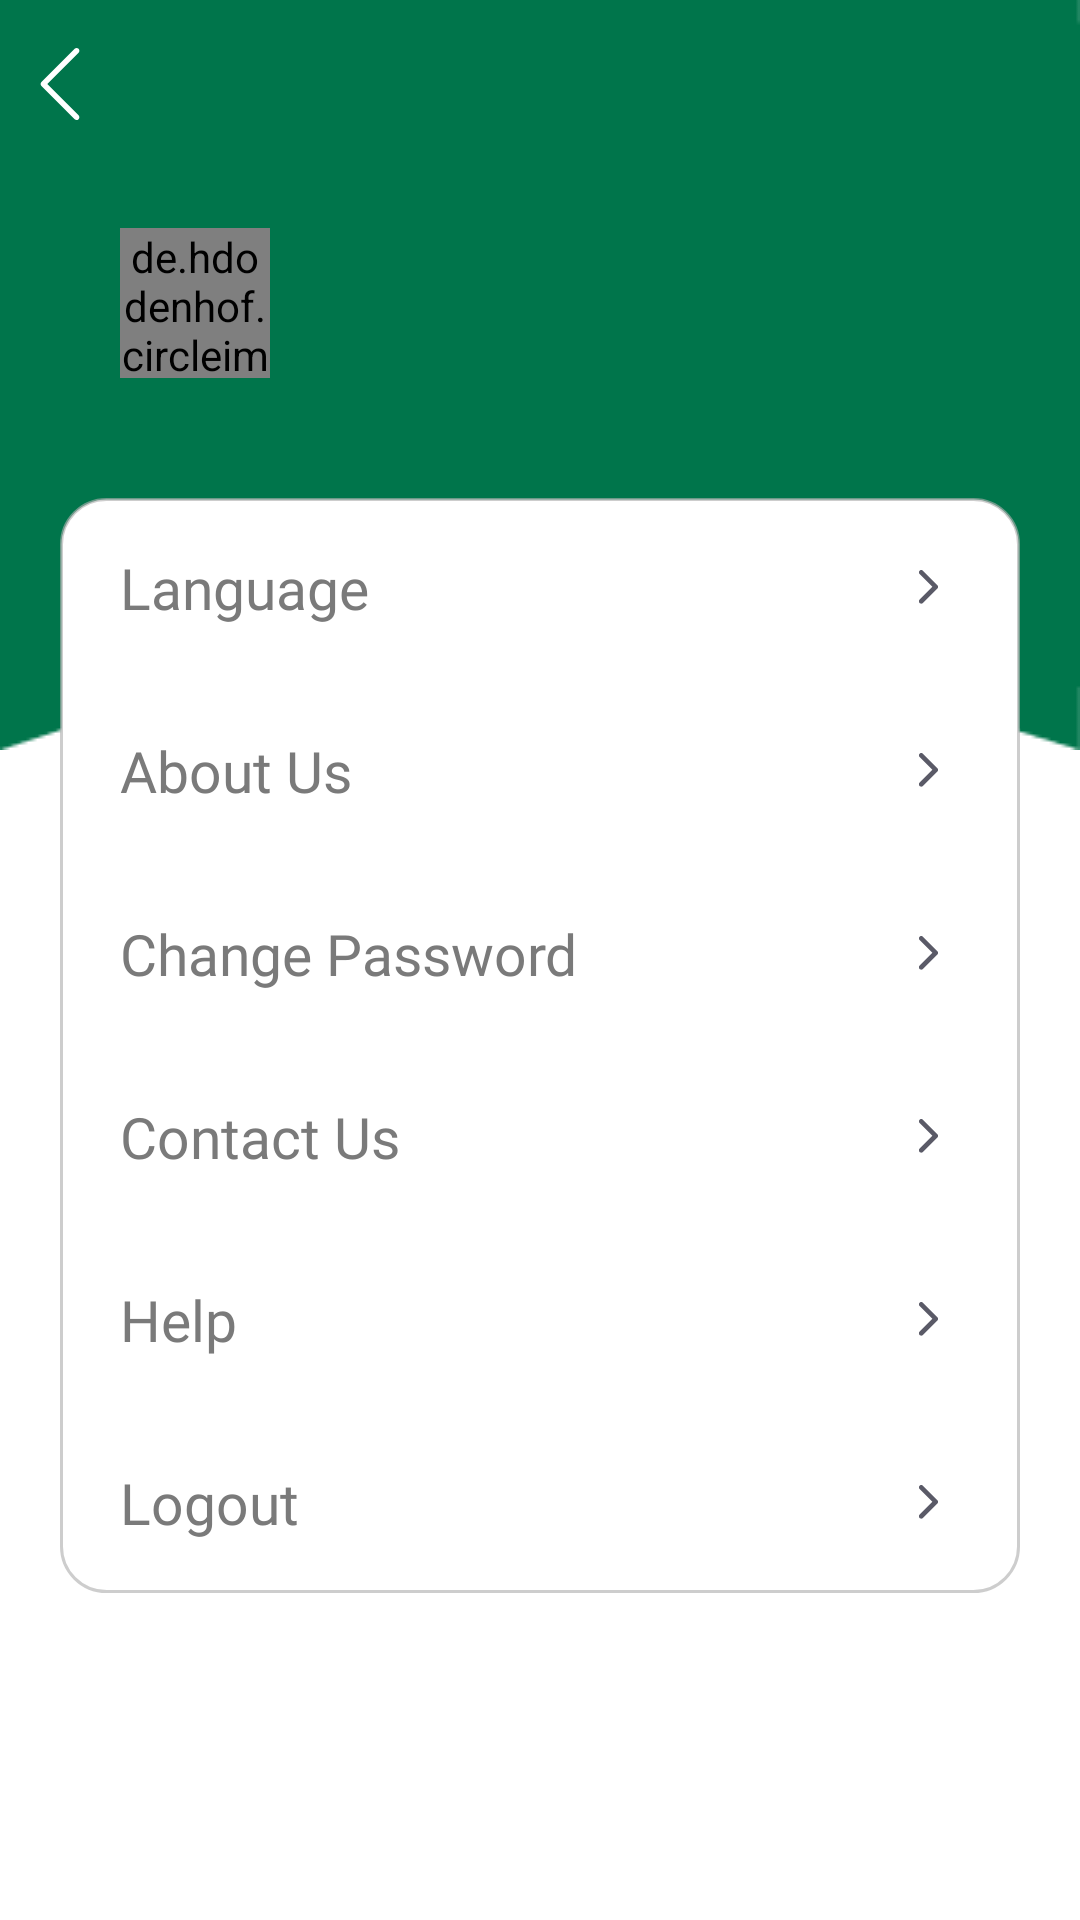

Android layout source for this screen:
<!-- AndroidManifest.xml: application theme SplashTheme -->
<!-- res/layout/fragment_settings.xml -->
<?xml version="1.0" encoding="utf-8"?>
<RelativeLayout xmlns:android="http://schemas.android.com/apk/res/android"
    xmlns:app="http://schemas.android.com/apk/res-auto"
    xmlns:tools="http://schemas.android.com/tools"
    android:layout_width="match_parent"
    android:layout_height="match_parent"
    tools:context=".ui.settings.SettingsFragment">

    <ImageView
        android:scaleType="fitStart"
        android:layout_width="match_parent"
        android:layout_height="match_parent"
        android:layout_centerHorizontal="true"
        android:src="@drawable/bg_settings_green" />

    <androidx.constraintlayout.widget.ConstraintLayout
        android:id="@+id/profile_toolbar"
        android:layout_width="match_parent"
        android:layout_height="?actionBarSize"
        android:elevation="5dp">

        <ImageView
            android:id="@+id/iv_backpressed"
            android:layout_width="wrap_content"
            android:layout_height="wrap_content"
            android:layout_gravity="end"
            android:layout_marginEnd="6dp"
            android:layout_marginRight="6dp"
            android:padding="8dp"
            android:src="@drawable/vector_backpressed_white"
            app:layout_constraintBottom_toBottomOf="parent"
            app:layout_constraintStart_toStartOf="parent"
            app:layout_constraintTop_toTopOf="parent"

            />

        <TextView
            android:layout_width="wrap_content"
            android:layout_height="wrap_content"
            android:layout_marginStart="30dp"
            android:fontFamily="@font/nunito"
            android:text="@string/txt_settings"
            android:textAllCaps="true"
            android:textColor="@color/white"
            android:textSize="16sp"
            app:layout_constraintBottom_toTopOf="parent"
            app:layout_constraintStart_toEndOf="@id/iv_backpressed"
            app:layout_constraintTop_toBottomOf="parent" />

    </androidx.constraintlayout.widget.ConstraintLayout>

    <RelativeLayout
        android:id="@+id/settings_profile_container"
        android:layout_width="wrap_content"
        android:layout_height="wrap_content"
        android:layout_below="@id/profile_toolbar"
        android:layout_marginLeft="40dp"
        android:layout_marginTop="20dp">

        <de.hdodenhof.circleimageview.CircleImageView
            android:id="@+id/iv_profile_settings"
            android:layout_width="50dp"
            android:layout_height="50dp" />

        <TextView
            android:id="@+id/tv_settings_profile_full_name"
            android:layout_width="wrap_content"
            android:layout_height="wrap_content"
            android:layout_centerVertical="true"
            android:layout_marginLeft="20dp"
            android:layout_toRightOf="@id/iv_profile_settings"
            android:fontFamily="@font/nunito"
            android:textColor="@color/white"
            android:textSize="16sp" />

    </RelativeLayout>

    <LinearLayout
        android:orientation="vertical"
        android:id="@+id/settings_container"
        android:layout_width="320dp"
        android:layout_height="wrap_content"
        android:layout_below="@id/settings_profile_container"
        android:layout_centerHorizontal="true"
        android:layout_marginTop="40dp"
        android:background="@drawable/bg_settings"
        android:paddingHorizontal="20dp">

        <LinearLayout
            android:id="@+id/settings_container_lang"
            android:orientation="vertical"
            android:layout_width="match_parent"
            android:layout_height="wrap_content">
            <TextView
                android:textColor="#7A7A7A"
                android:id="@+id/tv_settings_language"
                android:layout_width="match_parent"
                android:layout_height="60dp"
                android:fontFamily="@font/nunito"
                android:gravity="center_vertical"
                android:text="@string/txt_language"
                android:textSize="19sp"
                app:drawableRightCompat="@drawable/vector_arrow_right" />

            <View
                android:layout_width="match_parent"
                android:layout_height="1dp"
                android:layout_below="@id/tv_settings_language"
                android:layout_marginStart="16dp"
                android:layout_marginEnd="16dp"
                android:background="@color/browser_actions_bg_grey" />
        </LinearLayout>

        <LinearLayout
            android:id="@+id/settings_container_about_us"
            android:orientation="vertical"
            android:layout_width="match_parent"
            android:layout_height="wrap_content">
            <TextView
                android:textColor="#7A7A7A"
                android:id="@+id/tv_settings_about_us"
                android:layout_width="match_parent"
                android:layout_height="60dp"
                android:layout_below="@id/tv_settings_language"
                android:fontFamily="@font/nunito"
                android:gravity="center_vertical"
                android:text="@string/txt_about_us"
                android:textSize="19sp"
                app:drawableRightCompat="@drawable/vector_arrow_right" />

            <View
                android:layout_width="match_parent"
                android:layout_height="1dp"
                android:layout_below="@id/tv_settings_about_us"
                android:layout_marginStart="16dp"
                android:layout_marginEnd="16dp"
                android:background="@color/browser_actions_bg_grey" />
        </LinearLayout>

        <LinearLayout
            android:id="@+id/settings_container_change_pwd"
            android:orientation="vertical"
            android:layout_width="match_parent"
            android:layout_height="wrap_content">
            <TextView
                android:textColor="#7A7A7A"
                android:id="@+id/tv_settings_change_password"
                android:layout_width="match_parent"
                android:layout_height="60dp"
                android:layout_below="@id/tv_settings_about_us"
                android:fontFamily="@font/nunito"
                android:gravity="center_vertical"
                android:text="@string/txt_change_password"
                android:textSize="19sp"
                app:drawableRightCompat="@drawable/vector_arrow_right" />

            <View
                android:layout_width="match_parent"
                android:layout_height="1dp"
                android:layout_below="@id/tv_settings_change_password"
                android:layout_marginStart="16dp"
                android:layout_marginEnd="16dp"
                android:background="@color/browser_actions_bg_grey" />
        </LinearLayout>
        <LinearLayout
            android:id="@+id/settings_container_contact_us"
            android:orientation="vertical"
            android:layout_width="match_parent"
            android:layout_height="wrap_content">
            <TextView
                android:textColor="#7A7A7A"
                android:id="@+id/tv_settings_contact_us"
                android:layout_width="match_parent"
                android:layout_height="60dp"
                android:layout_below="@id/tv_settings_change_password"
                android:fontFamily="@font/nunito"
                android:gravity="center_vertical"
                android:text="@string/txt_contact_us"
                android:textSize="19sp"
                app:drawableRightCompat="@drawable/vector_arrow_right" />

            <View
                android:layout_width="match_parent"
                android:layout_height="1dp"
                android:layout_below="@id/tv_settings_contact_us"
                android:layout_marginStart="16dp"
                android:layout_marginEnd="16dp"
                android:background="@color/browser_actions_bg_grey" />
        </LinearLayout>
        <LinearLayout
            android:id="@+id/settings_container_help"
            android:orientation="vertical"
            android:layout_width="match_parent"
            android:layout_height="wrap_content">
            <TextView
                android:textColor="#7A7A7A"
                android:id="@+id/tv_settings_help"
                android:layout_width="match_parent"
                android:layout_height="60dp"
                android:layout_below="@id/tv_settings_contact_us"
                android:fontFamily="@font/nunito"
                android:gravity="center_vertical"
                android:text="@string/txt_help"
                android:textSize="19sp"
                app:drawableRightCompat="@drawable/vector_arrow_right" />

            <View
                android:id="@+id/view_help"
                android:layout_width="match_parent"
                android:layout_height="1dp"
                android:layout_below="@id/tv_settings_help"
                android:layout_marginStart="16dp"
                android:layout_marginEnd="16dp"
                android:background="@color/browser_actions_bg_grey" />
        </LinearLayout>
        <TextView
            android:textColor="#7A7A7A"
            android:id="@+id/tv_settings_Logout"
            android:layout_width="match_parent"
            android:layout_height="60dp"
            android:layout_below="@id/tv_settings_help"
            android:fontFamily="@font/nunito"
            android:gravity="center_vertical"
            android:text="@string/txt_logout"
            android:textSize="19sp"
            app:drawableRightCompat="@drawable/vector_arrow_right" />


    </LinearLayout>

</RelativeLayout>
<!-- resources referenced by this layout -->
<resources>
  <color name="white">#FFFFFFFF</color>
  <!-- drawable bg_settings (drawable) -->
  <shape xmlns:android="http://schemas.android.com/apk/res/android"
      android:shape="rectangle" >
      <solid android:color="@color/white" />
      <corners android:radius="15dp" />
      <stroke android:width="1dp" android:color="#9FAFAFAF"/>
  </shape>
  <!-- drawable bg_settings_green: png bitmap (drawable, 1870 bytes) -->
  <!-- drawable vector_arrow_right (drawable) -->
  <vector xmlns:android="http://schemas.android.com/apk/res/android"
      android:width="20dp"
      android:height="20dp"
      android:viewportWidth="20"
      android:viewportHeight="20">
    <path
        android:pathData="M12.4695,10.1695L7.642,14.9969C7.3349,15.3042 6.837,15.3042 6.53,14.9969C6.2231,14.6899 6.2231,14.1921 6.53,13.8851L10.8017,9.6136L6.5301,5.3422C6.2232,5.0351 6.2232,4.5373 6.5301,4.2303C6.8371,3.9232 7.335,3.9232 7.6421,4.2303L12.4697,9.0578C12.6231,9.2114 12.6998,9.4124 12.6998,9.6136C12.6998,9.8148 12.623,10.016 12.4695,10.1695Z"
        android:fillColor="#5A5A67"/>
  </vector>
  <!-- drawable vector_backpressed_white (drawable) -->
  <vector xmlns:android="http://schemas.android.com/apk/res/android"
      android:width="24dp"
      android:height="24dp"
      android:viewportWidth="24"
      android:viewportHeight="24">
    <path
        android:pathData="M7.7648,12.0055L18.1941,1.5762C18.5547,1.2156 18.5547,0.631 18.1941,0.2704C17.8334,-0.0901 17.2489,-0.0901 16.8883,0.2704L5.806,11.3526C5.4455,11.7132 5.4455,12.2979 5.806,12.6585L16.8883,23.7407C17.2551,24.0951 17.8398,24.0849 18.1941,23.718C18.5397,23.3601 18.5397,22.7927 18.1941,22.4349L7.7648,12.0055Z"
        android:fillColor="#ffffff"/>
  </vector>
  <string name="txt_about_us">About Us</string>
  <string name="txt_change_password">Change Password</string>
  <string name="txt_contact_us">Contact Us</string>
  <string name="txt_help">Help</string>
  <string name="txt_language">Language</string>
  <string name="txt_logout">Logout</string>
  <string name="txt_settings">Settings</string>
  <style name="SplashTheme" parent="Theme.MaterialComponents.DayNight.NoActionBar">
          
          <item name="colorPrimary">@color/black</item>
          <item name="colorPrimaryVariant">@color/purple_700</item>
          <item name="colorOnPrimary">@color/white</item>
          
          <item name="colorSecondary">@color/teal_200</item>
          <item name="colorSecondaryVariant">@color/teal_700</item>
          <item name="colorOnSecondary">@color/black</item>
          <item name="colorPrimaryDark">@color/colorGreenBrand</item>
          
      </style>
  <color name="black">#FF000000</color>
  <color name="purple_700">#FF3700B3</color>
  <color name="teal_200">#FF03DAC5</color>
  <color name="teal_700">#FF018786</color>
  <color name="colorGreenBrand">#00754B</color>
</resources>
